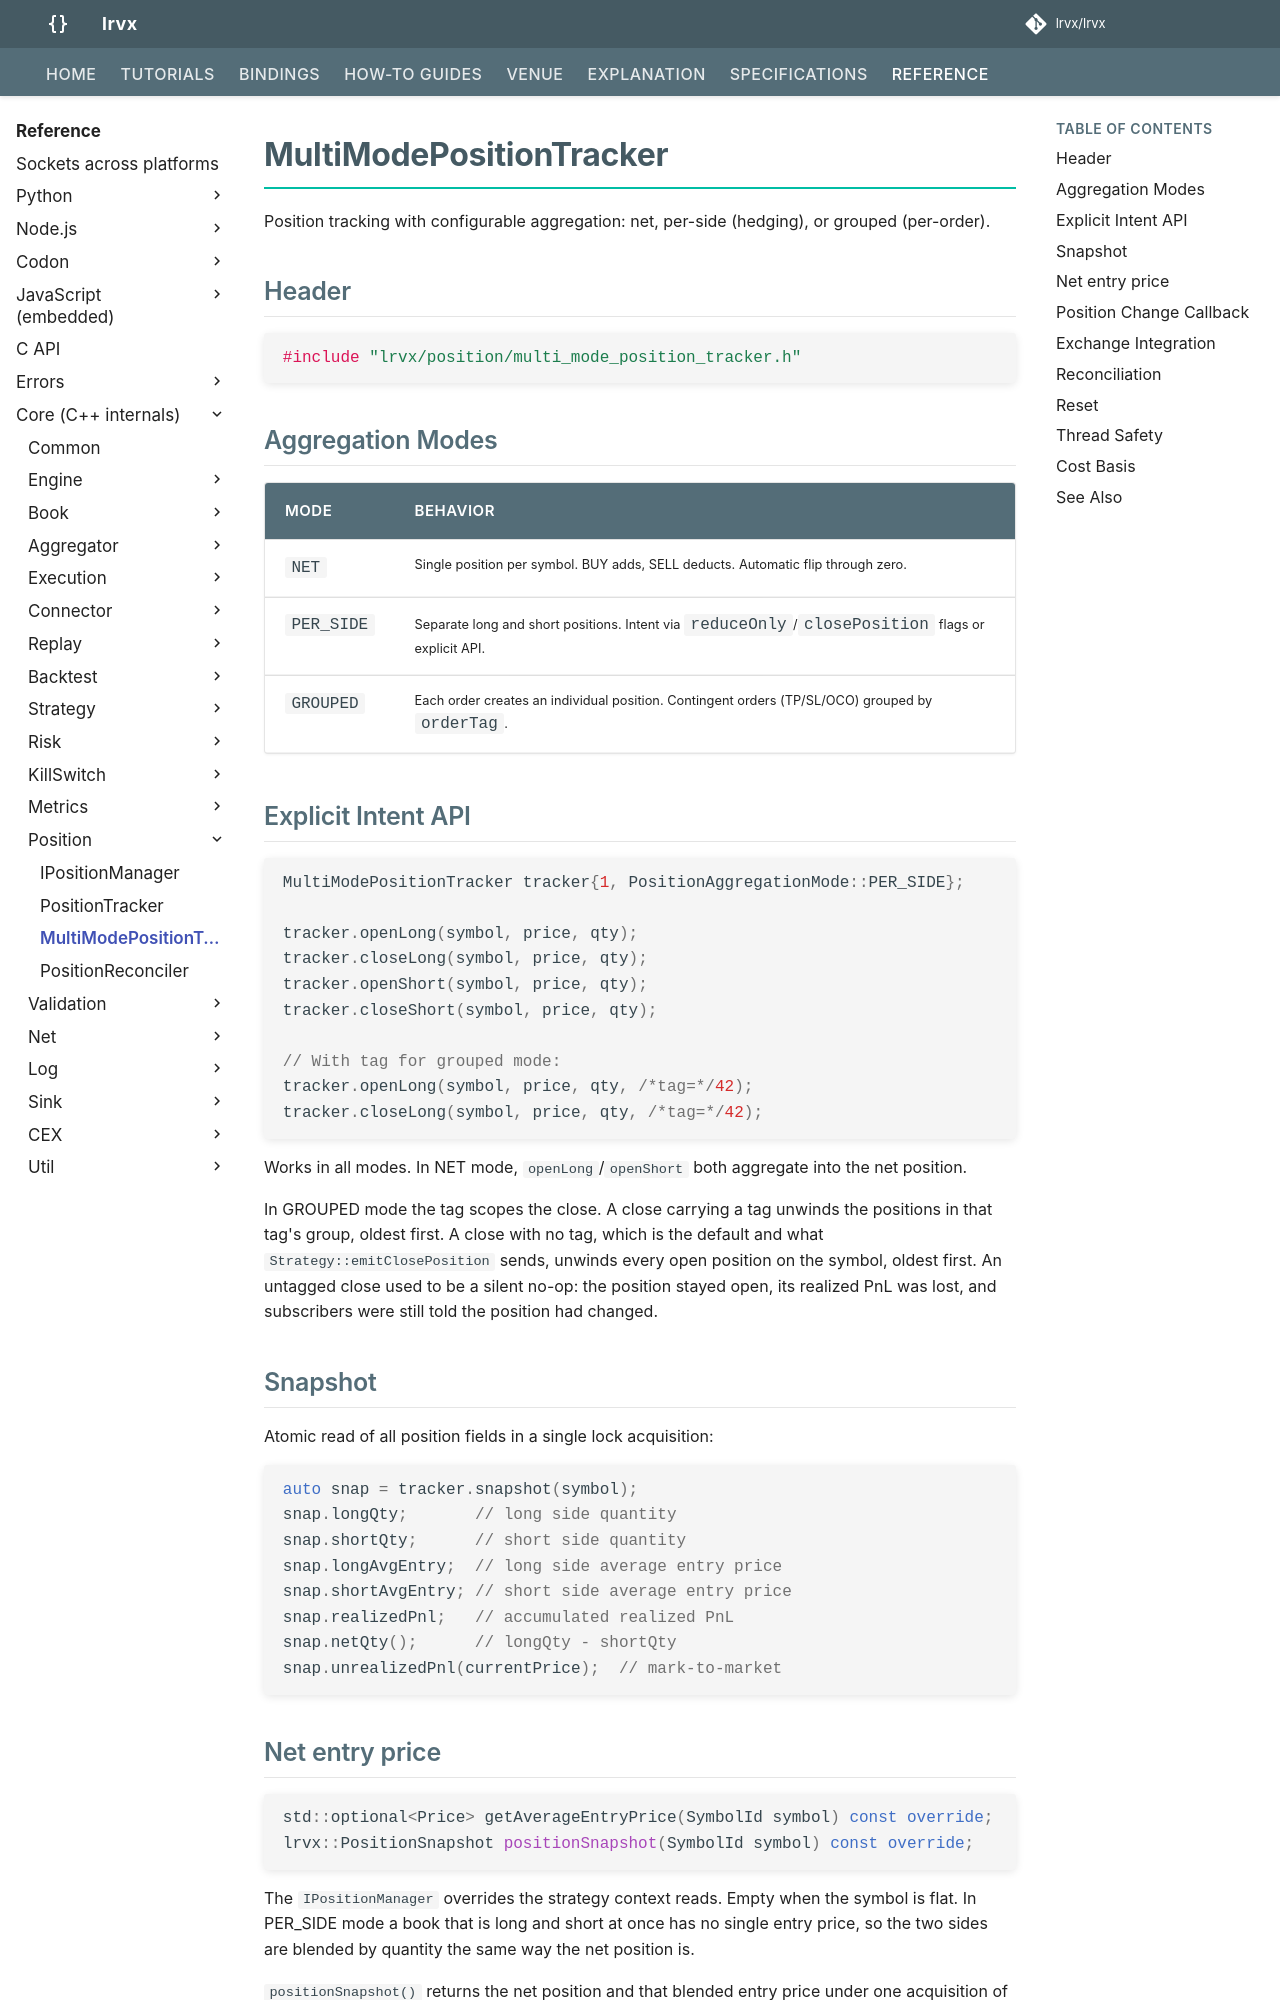

repository: FLOX-Foundation/flox · page: reference/api/position/multi_mode_position_tracker/index.html · generator: mkdocs

# MultiModePositionTracker

Position tracking with configurable aggregation: net, per-side (hedging), or grouped (per-order).

## Header

```cpp
#include "flox/position/multi_mode_position_tracker.h"
```

## Aggregation Modes

| Mode | Behavior |
|------|----------|
| `NET` | Single position per symbol. BUY adds, SELL deducts. Automatic flip through zero. |
| `PER_SIDE` | Separate long and short positions. Intent via `reduceOnly`/`closePosition` flags or explicit API. |
| `GROUPED` | Each order creates an individual position. Contingent orders (TP/SL/OCO) grouped by `orderTag`. |

## Explicit Intent API

```cpp
MultiModePositionTracker tracker{1, PositionAggregationMode::PER_SIDE};

tracker.openLong(symbol, price, qty);
tracker.closeLong(symbol, price, qty);
tracker.openShort(symbol, price, qty);
tracker.closeShort(symbol, price, qty);

// With tag for grouped mode:
tracker.openLong(symbol, price, qty, /*tag=*/42);
tracker.closeLong(symbol, price, qty, /*tag=*/42);
```

Works in all modes. In NET mode, `openLong`/`openShort` both aggregate into the net position.

In GROUPED mode the tag scopes the close. A close carrying a tag unwinds the positions in that tag's group, oldest first. A close with no tag, which is the default and what `Strategy::emitClosePosition` sends, unwinds every open position on the symbol, oldest first. An untagged close used to be a silent no-op: the position stayed open, its realized PnL was lost, and subscribers were still told the position had changed.

## Snapshot

Atomic read of all position fields in a single lock acquisition:

```cpp
auto snap = tracker.snapshot(symbol);
snap.longQty;       // long side quantity
snap.shortQty;      // short side quantity
snap.longAvgEntry;  // long side average entry price
snap.shortAvgEntry; // short side average entry price
snap.realizedPnl;   // accumulated realized PnL
snap.netQty();      // longQty - shortQty
snap.unrealizedPnl(currentPrice);  // mark-to-market
```
